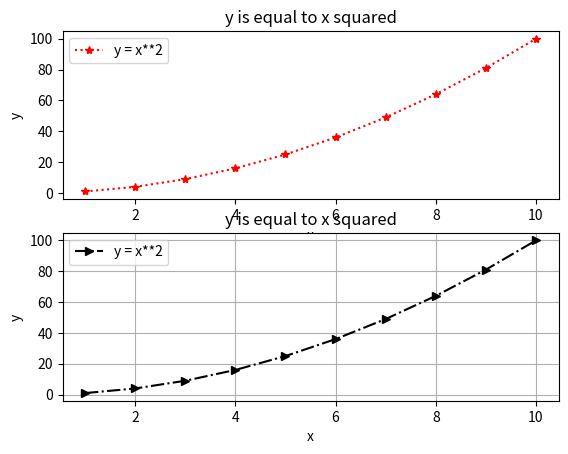

This chart was generated by the following Python code:
import matplotlib.pyplot as plt
import numpy as np

plt.clf()
x = np.arange(1,11)
y = x**2

plt.subplot(2,1,1)
plt.plot(x,y,'r:*')
plt.xlabel('x')
plt.ylabel('y')
plt.title('y is equal to x squared')
plt.legend(['y = x**2'])


plt.subplot(2,1,2)
plt.plot(x,y,'k-.>')
plt.xlabel('x')
plt.ylabel('y')
plt.title('y is equal to x squared')
plt.legend(['y = x**2'])

plt.grid('off')
plt.grid('on')

plt.show()
